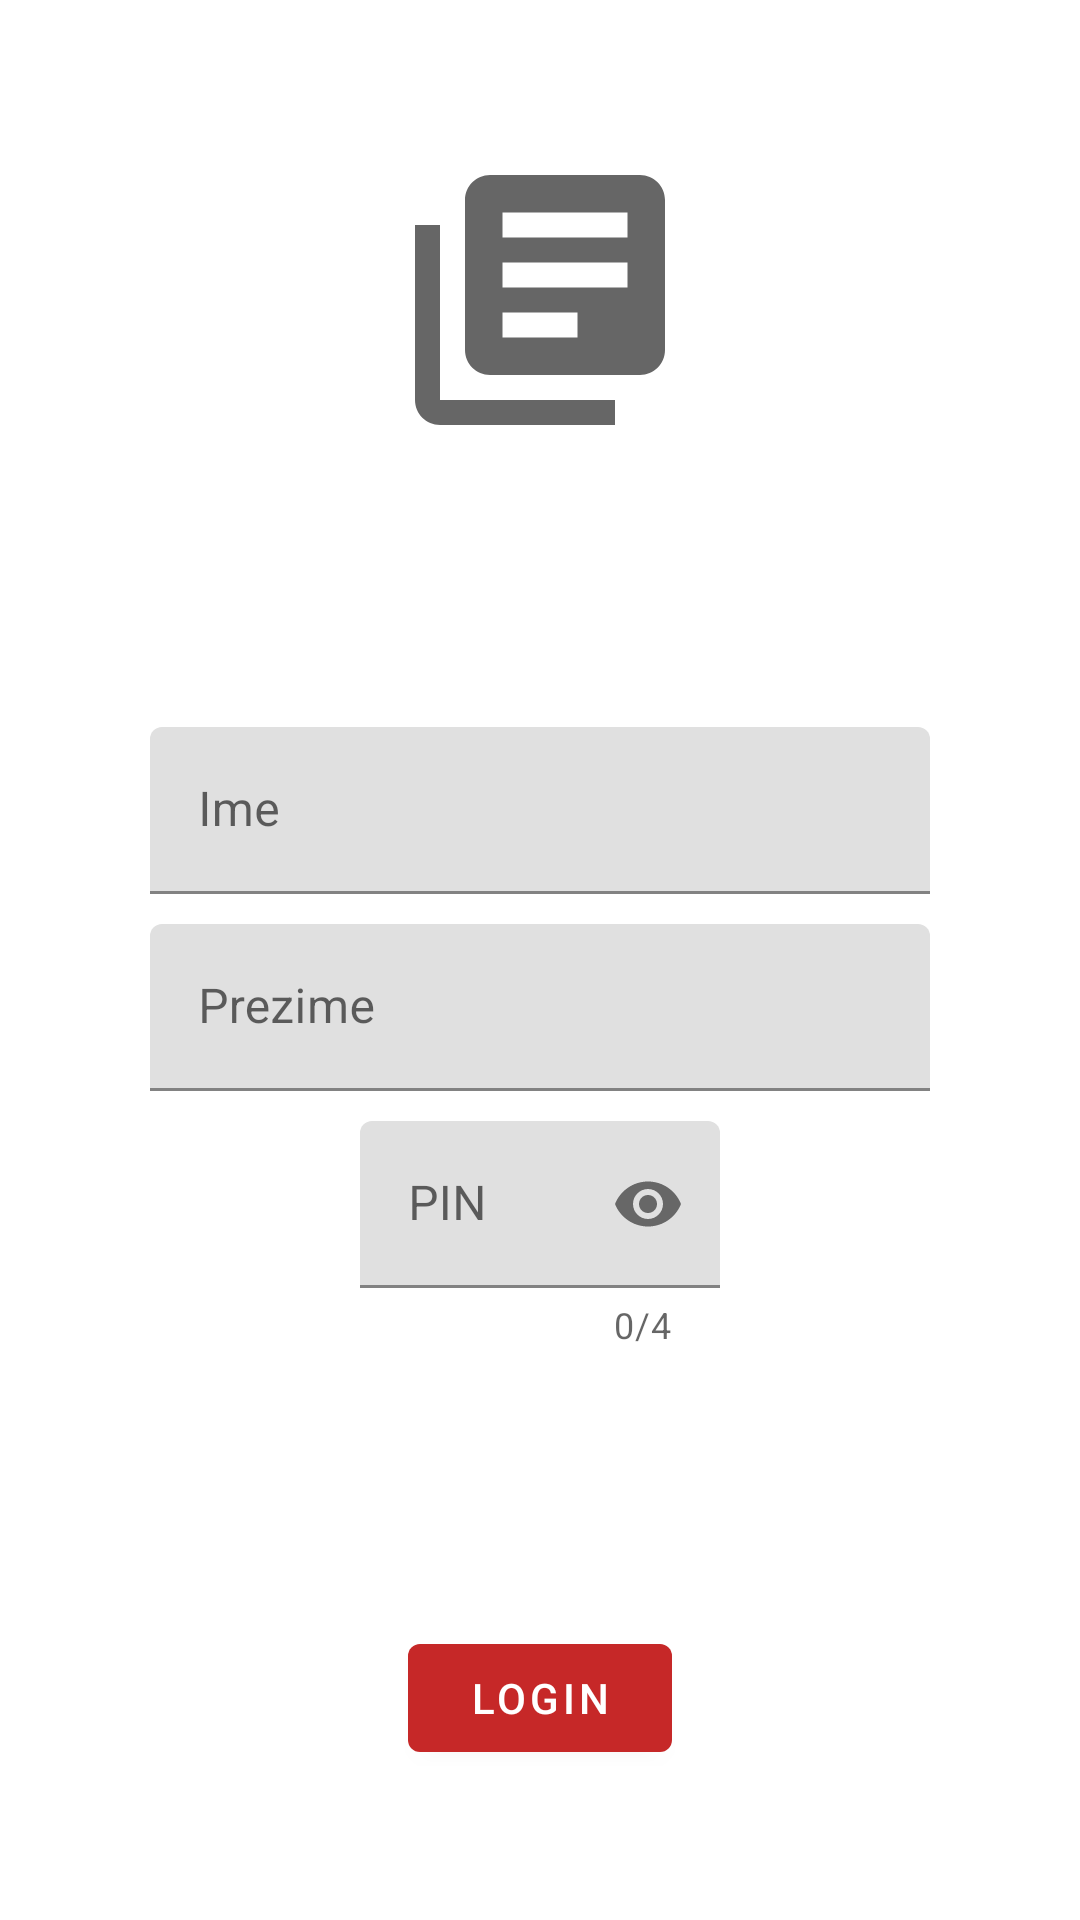

This screen was rendered from an Android layout file. Write that file and the resources it references.
<!-- AndroidManifest.xml: application theme AppTheme -->
<!-- res/layout/activity_login.xml -->
<?xml version="1.0" encoding="utf-8"?>
<androidx.constraintlayout.widget.ConstraintLayout xmlns:android="http://schemas.android.com/apk/res/android"
    xmlns:app="http://schemas.android.com/apk/res-auto"
    xmlns:tools="http://schemas.android.com/tools"
    android:layout_width="match_parent"
    android:layout_height="match_parent"
    android:padding="50dp"
    tools:context=".presentation.view.activity.LoginActivity">


    <com.google.android.material.imageview.ShapeableImageView
        android:id="@+id/logo_img"
        android:layout_width="100dp"
        android:layout_height="100dp"
        app:srcCompat="@drawable/ic_logo_img_24"
        app:layout_constraintTop_toTopOf="parent"
        app:layout_constraintStart_toStartOf="parent"
        app:layout_constraintEnd_toEndOf="parent"
        />


    <com.google.android.material.textfield.TextInputLayout
        android:id="@+id/name_group"
        android:layout_width="match_parent"
        android:layout_height="wrap_content"
        app:layout_constraintTop_toBottomOf="@id/logo_img"
        app:layout_constraintBottom_toTopOf="@id/lname_group"
        app:layout_constraintStart_toStartOf="parent"
        app:layout_constraintEnd_toEndOf="parent"
        android:layout_marginBottom="10dp"
        android:hint="@string/login_name_str"
        app:layout_constraintVertical_chainStyle="packed"
        style="@style/Widget.MaterialComponents.TextInputLayout.FilledBox"
        >

        <com.google.android.material.textfield.TextInputEditText
            android:id="@+id/name"
            android:layout_width="match_parent"
            android:layout_height="wrap_content"
            />

    </com.google.android.material.textfield.TextInputLayout>

    <com.google.android.material.textfield.TextInputLayout
        android:id="@+id/lname_group"
        android:layout_width="match_parent"
        android:layout_height="wrap_content"
        android:hint="@string/lname_login_str"
        app:layout_constraintTop_toBottomOf="@id/name_group"
        app:layout_constraintBottom_toTopOf="@id/pin_group"
        app:layout_constraintStart_toStartOf="parent"
        app:layout_constraintEnd_toEndOf="parent"
        android:layout_marginBottom="10dp"
        style="@style/Widget.MaterialComponents.TextInputLayout.FilledBox"
        >

        <com.google.android.material.textfield.TextInputEditText
            android:id="@+id/last_name"
            android:layout_width="match_parent"
            android:layout_height="wrap_content"
            />

    </com.google.android.material.textfield.TextInputLayout>

    <com.google.android.material.textfield.TextInputLayout
        android:id="@+id/pin_group"
        android:layout_width="120dp"
        android:layout_height="wrap_content"
        android:hint="@string/pin"
        android:textAlignment="center"
        app:counterMaxLength="4"
        app:counterEnabled="true"
        app:passwordToggleEnabled="true"
        app:layout_constraintTop_toBottomOf="@id/lname_group"
        app:layout_constraintBottom_toTopOf="@id/btn_login"
        app:layout_constraintStart_toStartOf="parent"
        app:layout_constraintEnd_toEndOf="parent"
        style="@style/Widget.MaterialComponents.TextInputLayout.FilledBox"
        >

        <com.google.android.material.textfield.TextInputEditText
            android:id="@+id/pin"
            android:layout_width="match_parent"
            android:layout_height="wrap_content"
            android:inputType="numberPassword"
            />

    </com.google.android.material.textfield.TextInputLayout>




    <com.google.android.material.button.MaterialButton
        android:id="@+id/btn_login"
        android:layout_width="wrap_content"
        android:layout_height="wrap_content"
        android:text="@string/login_btn_str"
        app:layout_constraintBottom_toBottomOf="parent"
        app:layout_constraintStart_toStartOf="parent"
        app:layout_constraintEnd_toEndOf="parent"
        />


</androidx.constraintlayout.widget.ConstraintLayout>
<!-- resources referenced by this layout -->
<resources>
  <!-- drawable ic_logo_img_24 (drawable) -->
  <vector android:height="35dp" android:tint="?attr/colorControlNormal"
      android:viewportHeight="24" android:viewportWidth="24"
      android:width="35dp" xmlns:android="http://schemas.android.com/apk/res/android">
      <path android:fillColor="@android:color/white" android:pathData="M4,6L2,6v14c0,1.1 0.9,2 2,2h14v-2L4,20L4,6zM20,2L8,2c-1.1,0 -2,0.9 -2,2v12c0,1.1 0.9,2 2,2h12c1.1,0 2,-0.9 2,-2L22,4c0,-1.1 -0.9,-2 -2,-2zM19,11L9,11L9,9h10v2zM15,15L9,15v-2h6v2zM19,7L9,7L9,5h10v2z"/>
  </vector>
  <string name="lname_login_str">Prezime</string>
  <string name="login_btn_str">LogIn</string>
  <string name="login_name_str">Ime</string>
  <string name="pin">PIN</string>
  <style name="AppTheme" parent="Theme.MaterialComponents.Light.NoActionBar">
          
          
          
  
          <item name="colorPrimary">@color/primaryColor</item>
          <item name="colorSecondary">@color/secondaryLightColor</item>
          <item name="colorOnPrimary">@color/primaryTextColor</item>
          <item name="colorOnSecondary">@color/secondaryTextColor</item>
          <item name="colorAccent">@color/primaryDarkColor</item>
  
  
      </style>
  <color name="primaryColor">#c62828</color>
  <color name="secondaryLightColor">#63a4ff</color>
  <color name="primaryTextColor">#ffffff</color>
  <color name="secondaryTextColor">#ffffff</color>
  <color name="primaryDarkColor">#8e0000</color>
</resources>
